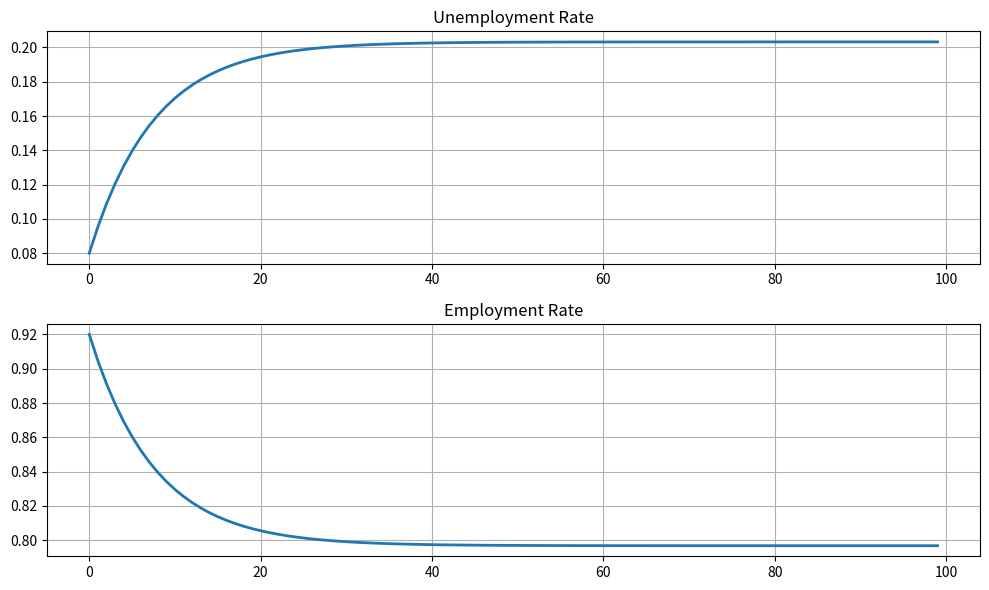
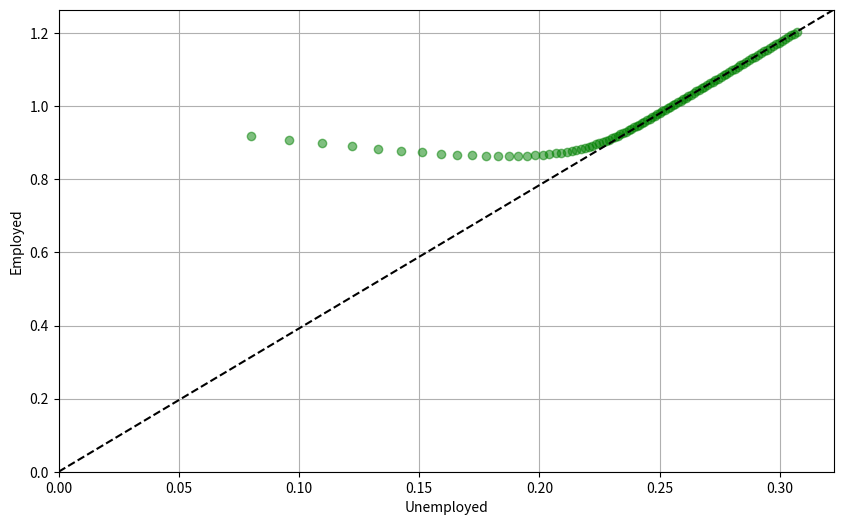

Write Python code to recreate these figures, in order.
"""
Lake Model of Unemployment and Employment Dynamics
"""
from dataclasses import dataclass, field

import matplotlib.pyplot as plt
import numpy as np
from numpy.typing import NDArray


@dataclass
class LakeModel:
    """
    Solves the lake model and computes dynamics of the unemployment stocks and
    rates.

    Parameters:
    ------------
    λ : scalar
        The job finding rate for currently unemployed workers
    α : scalar
        The dismissal rate for currently employed workers
    b : scalar
        Entry rate into the labor force
    d : scalar
        Exit rate from the labor force

    """

    λ: float = 0.1
    α: float = 0.013
    b: float = 0.0124
    d: float = 0.00822
    g: float = field(init=False)
    A: NDArray = field(init=False)
    ū: float = field(init=False)
    ē: float = field(init=False)

    def __post_init__(self):
        self.g = self.b - self.d
        self.A = np.array(
            [
                [(1 - self.d) * (1 - self.λ) + self.b, self.α * (1 - self.d) + self.b],
                [(1 - self.d) * self.λ, (1 - self.α) * (1 - self.d)],
            ]
        )
        self.ū = self.long_term_state()[0]
        self.ē = self.long_term_state()[1]

    def simulate_path(self, x0, T=1000):
        """
        Simulates the sequence of employment and unemployment

        Parameters
        ----------
        x0 : array
            Contains initial values (u0,e0)
        T : int
            Number of periods to simulate

        Returns
        ----------
        x : iterator
            Contains sequence of employment and unemployment rates

        """
        x0 = np.atleast_1d(x0)  # Recast as array just in case
        x_ts = np.zeros((2, T))
        x_ts[:, 0] = x0
        for t in range(1, T):
            x_ts[:, t] = self.A @ x_ts[:, t - 1]
        return x_ts

    def long_term_state(self):
        """
        Computes the long term state of the system

        Returns
        ----------
        x : array
            Contains long term values (ū,ē)

        """
        # there is a unique positive eigenvector associated with the
        # dominant eigenvalue.

        # Find the index of dominant eigenvalue
        eig_vals, eig_vecs = np.linalg.eig(self.A)
        idx = np.argmax(eig_vals)
        return eig_vecs[:, idx] / eig_vecs[:, idx].sum()


# Plot Functions


def plot_dynamics(x_ts: NDArray):
    """Dynamics of employment and unemployment rates

    Parameters
    ----------
    x_ts : ndarray
        Path of unemployed and employed populations
    """
    fig, axes = plt.subplots(2, 1, figsize=(10, 6))
    population = x_ts.sum(axis=0)
    # Unemployment panel
    axes[0].plot(x_ts[0, :] / population, lw=2)
    axes[0].set_title("Unemployment Rate")

    axes[1].plot(x_ts[1, :] / population, lw=2)
    axes[1].set_title("Employment Rate")

    for ax in axes:
        ax.grid()

    plt.tight_layout()
    plt.show()


def plot_path(lake_model: LakeModel, x_ts: NDArray):
    """Path diagram of unemployed and employed populations

    Parameters
    ----------
    x_ts : ndarray
        Path of unemployed and employed populations
    """
    fig, ax = plt.subplots(figsize=(10, 6))
    ax.plot(x_ts[0, :], x_ts[1, :], "o", color="green", alpha=0.5)
    # Plot the dashed line along the long term growth path
    ax.axline((0, 0), (lake_model.ū, lake_model.ē), linestyle="--", color="black")
    ax.set_xlabel("Unemployed")
    ax.set_ylabel("Employed")
    ax.set_xlim(0)
    ax.set_ylim(0)
    ax.grid()
    plt.show()


def main():
    """Example of usage of class LakeModel"""
    e_0 = 0.92  # Initial employment
    u_0 = 1 - e_0  # Initial unemployment, given initial n_0 = 1
    T = 100  # Simulation length
    x_0 = np.array([u_0, e_0])

    lm = LakeModel()
    # Check long term state
    print(lm.ū, lm.ē)
    # Simulate path
    x_path = lm.simulate_path(x_0, T)
    plot_dynamics(x_path)
    plot_path(lm, x_path)


if __name__ == "__main__":
    main()
